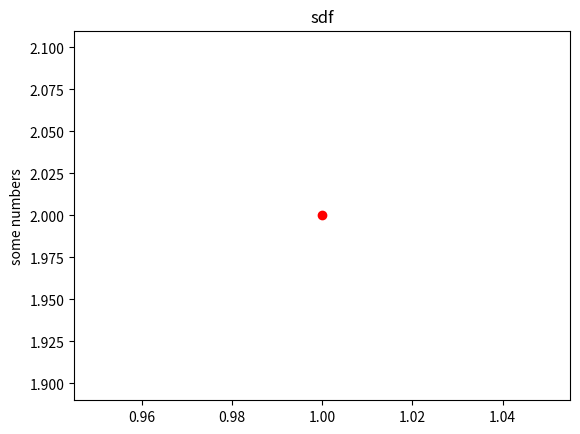

Generate this figure with matplotlib:
import numpy as np
import matplotlib.pyplot as plt

plt.plot(1,2,'ro',linewidth=50)
plt.ylabel('some numbers')
plt.title('sdf')
plt.show()
'''
x2 =
plt.plot(x2,y2,'.-',label='Before')
plt.plot(x3,y3,'.-',label='After recentering')
plt.ylabel('Y (meter)')
plt.xlabel('X (meter)')
plt.legend()
plt.show()
'''
